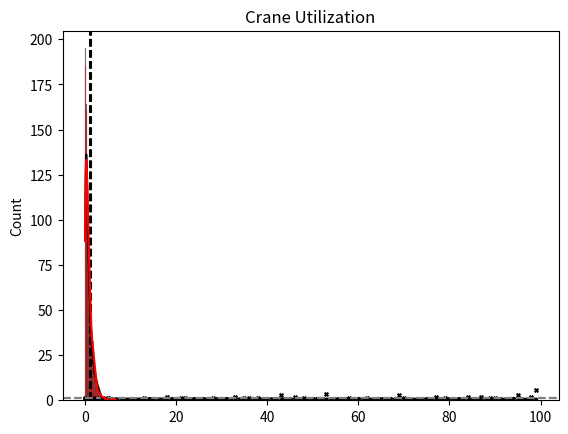

Reproduce this figure in Python.
import scipy
import matplotlib.pyplot as plt
import numpy as np
from scipy.stats import expon

import seaborn as sb


# plot a IID exponential distribution's CDF with an average of 1.25
def plot_exponential_cdf():
    # create a vertical line at x=1.25
    plt.axvline(x=1.25, color='black', linestyle='--')

    x = np.linspace(0, 5, 1000)
    y = expon.cdf(x, scale=1/1.25)
    plt.plot(x, y, color="black")
    plt.title('Stream 1: Expon CDF, mean = 1.25')

    plt.savefig('expon_cdf.svg')
    plt.show()


# plot a uniform distrucution CDF between 0.5 and 1.5
def plot_uniform_cdf():
    # create a vertical line at x=1
    plt.axvline(x=1, color='black', linestyle='--')

    x = np.linspace(0, 2, 1000)
    y = scipy.stats.uniform.cdf(x, loc=0.5, scale=1)
    plt.plot(x, y, color="black")
    plt.title('Stream 2: Uniform CDF, [0.5, 1.5]')

    plt.savefig('uniform_cdf.svg')
    plt.show()

# def plot_exponential_cdf():



    # x = np.linspace(0, 5, 1000)
    # y = expon.cdf(x)
    # plt.plot(x, y)
    # plt.title('CDF of exponential distribution')
    # plt.show()


plot_exponential_cdf()

plot_uniform_cdf()

ship_arrival_times = [0.7, 0.5, 1.5, 1, 0.9, 1] # and so on
crane_service_times = [0.5, 1.0, 1.3, 0.3, 0.5, 0.5] # and so on

crane_service_wait = []

for arr_time, service_time in zip(ship_arrival_times, crane_service_times):
    if arr_time > service_time:
        crane_service_wait.append(arr_time)
    else:
        crane_service_wait.append(service_time)

crane_service_wait

utilization = sum(crane_service_times) / sum(crane_service_wait)

# calculate util rates from 0 - len(arr_times)
def util_rate(arr_times: list, serv_time: list) -> list:
    util_rates = []

    for max in range(1, len(arr_times)):
        arr_t = arr_times[:max]
        ser_t =serv_time[:max]
        crane_service_wait = []
        for arr_time, service_time in zip(arr_t, ser_t):
            if arr_time > service_time:
                crane_service_wait.append(arr_time)
            else:
                crane_service_wait.append(service_time)
        util_rates.append(sum(ser_t) / sum(crane_service_wait))
    util_rates.insert(0, 0)

    return util_rates

util_rate(ship_arrival_times, crane_service_times)

# plot arrival times and service times as dots,
# and the utilization rate as a line
def plot_util_rate(arr_times: list, serv_time: list):
    util_rates = util_rate(arr_times, serv_time)
    plt.plot(util_rates, color='black')
    plt.axhline(y=1, color='gray', linestyle='--')
    plt.scatter(range(len(arr_times)), arr_times, color='black', marker='x', s=7)
    plt.scatter(range(len(serv_time)), serv_time, color='black', marker='.', s=7)
    plt.title('Crane Utilization')
    plt.savefig('util_rate.svg')
    # plt.legend()
    plt.show()



plot_util_rate(ship_arrival_times, crane_service_times)

# generate 100 samples of exponential distribution with mean 1.25
def generate_expon_samples():
    samples = expon.rvs(scale=1/1.25, size=100)
    return samples

# generate 100 samples of uniform distribution between 0.5 and 1.5
def generate_uniform_samples():
    samples = scipy.stats.uniform.rvs(loc=0.5, scale=1, size=100)
    return samples

arr_times = generate_expon_samples()
serv_times = generate_uniform_samples()

plot_util_rate(arr_times, serv_times)

num_samples = 1000


# create a vector of randomly distributed numbers from 0 to 1
random_numbers = np.random.rand(num_samples)

# transform this vector to an exponential distribution of mean 1.25
exponential_numbers = expon.ppf(random_numbers, scale=1/1.25)


comp_random_numbers = np.array([1 for _ in range(num_samples)]) - random_numbers
comp_expon = expon.ppf(comp_random_numbers, scale=1/1.25)

sb.histplot(exponential_numbers, kde=True, color="black", alpha=0.5)
plt.show()
sb.histplot(comp_expon, kde=True, color="red")
